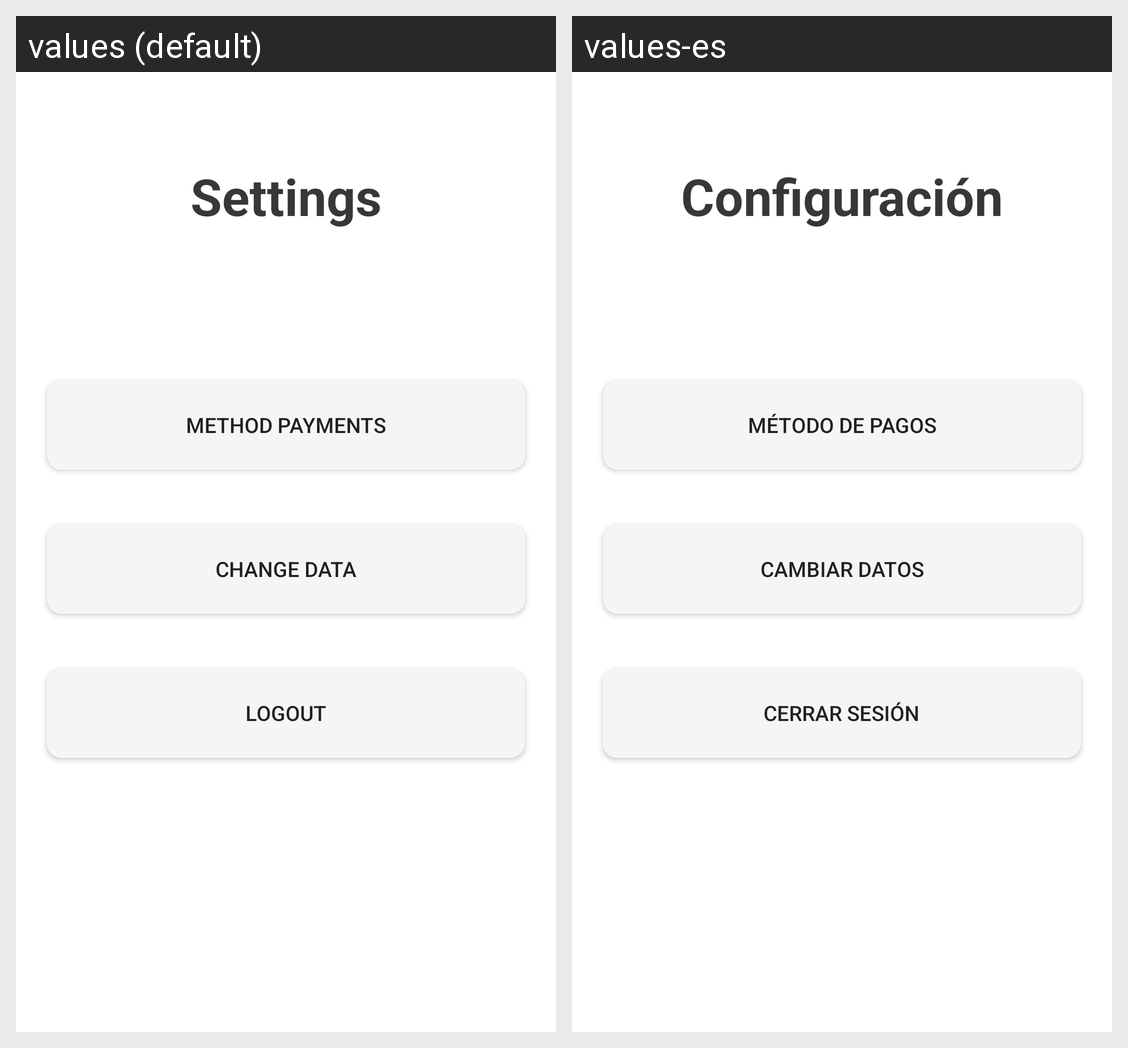

Locale-by-locale string values for the Android screen shown in this grid:
Android screen res/layout/activity_borrower_settings.xml rendered under 2 locales, left to right: values (default), values-es. Device: Nexus 5 (rendered at 1080×1920; each locale shown at half size, 540×960, under a caption strip naming it); theme Theme.Iris.
Strings drawn on this screen, with the default value and each locale's value (text and hints the layout hard-codes, and strings that could not be matched under every locale, appear in the picture but are not listed):

settings_title
  values: Settings
  values-es: Configuración

method_payments_option
  values: Method payments
  values-es: Método de pagos

change_data_option
  values: Change data
  values-es: Cambiar datos

logout_option
  values: logout
  values-es: cerrar sesión
